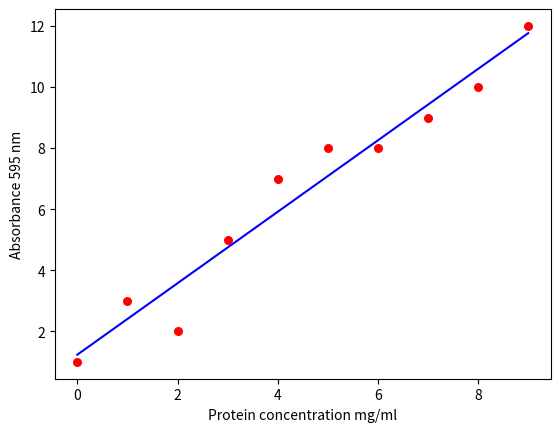

Write the Python code that produced this figure.
import numpy as np
import matplotlib.pyplot as plt
def estimate_coef(x, y):
    n = np.size(x)
    m_x, m_y = np.mean(x), np.mean(y)
    SS_xy = np.sum(y * x) - n * m_y * m_x
    SS_xx = np.sum(x * x) - n * m_x * m_x
    b_1 = SS_xy / SS_xx
    b_0 = m_y - b_1 * m_x
    return (b_0, b_1)
def plot_regression_line(x, y, b):
    plt.scatter(x, y, color="r",
                marker="o", s=30)
    y_pred = b[0] + b[1] * x
    plt.plot(x, y_pred, color="b")
    plt.xlabel('Protein concentration mg/ml')
    plt.ylabel('Absorbance 595 nm')
    plt.show()
def main():
    x = np.array([0, 1, 2, 3, 4, 5, 6, 7, 8, 9])
    y = np.array([1, 3, 2, 5, 7, 8, 8, 9, 10, 12])
    b = estimate_coef(x, y)
    print("Estimated coefficients:\nb_0 = {}  \
    \nb_1 = {}".format(b[0], b[1]))
    plot_regression_line(x, y, b)
main()
